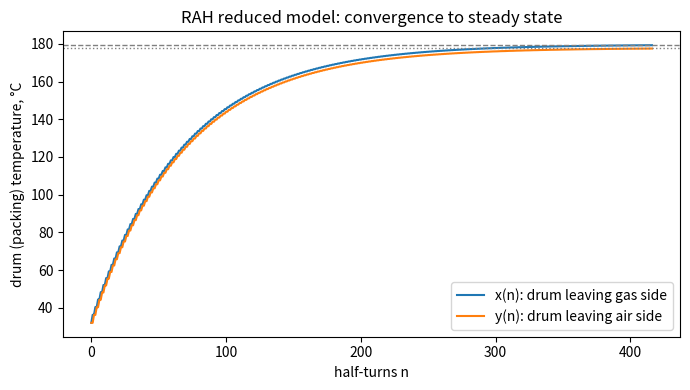

This figure's Python source:
# Rotary regenerative air preheater (RAH): reduced discrete model from my M.S. thesis
#   x(n+1) = (1 - beta*h) * y(n) + beta*h * q      (drum part leaving the gas side)
#   y(n+1) = (1 - alpha*h) * x(n) + alpha*h * p    (drum part leaving the air side)
# In matrix form: z(n+1) = A z(n) + r,  z = (x, y)

import numpy as np
import matplotlib.pyplot as plt

# ---- 1. Parameters (thesis, Table 2.1) ----
alpha, beta = 0.048, 0.068   # heat-transfer coefficients
gamma, delta = 0.041, 0.029  # outlet coefficients
h = 0.25                     # half-turn time step
p = 32.0                     # incoming air temperature, deg C
q = 282.0                    # incoming gas temperature, deg C

# ---- 2. Matrix A and vector r ----
A = np.array([[0,             1 - beta * h],
              [1 - alpha * h, 0           ]])
r = np.array([beta * h * q, alpha * h * p])

# ---- 3. Stability check: all |eigenvalues| < 1 ? ----
eig = np.linalg.eigvals(A)
print("eigenvalues:", eig)
print("|eigenvalues|:", np.abs(eig))

# ---- 4. Steady state: solve (I - A) z_bar = r ----
z_bar = np.linalg.solve(np.eye(2) - A, r)
print("steady state (x_bar, y_bar):", z_bar)

# same thing from the closed-form (corrected) formula, as a check
den = alpha + beta - alpha * beta * h
x_formula = (alpha * p * (1 - beta * h) + beta * q) / den
y_formula = (beta * q * (1 - alpha * h) + alpha * p) / den
print("closed-form check:", x_formula, y_formula)

# ---- 5. Iterate z(n+1) = A z(n) + r until it stops changing ----
N_max = 1000
tol = 0.01                     # stop when change < 0.01 deg C
Z = np.zeros((N_max + 1, 2))
Z[0] = [p, p]                  # cold start: drum at air temperature
# Z[0] = [q, q]                # alternative: hot start, drum at gas temperature

for n in range(N_max):
    Z[n + 1] = A @ Z[n] + r
    if np.max(np.abs(Z[n + 1] - Z[n])) < tol:
        break

Z = Z[:n + 2]                  # keep only the steps actually computed
print("steps to steady state:", n + 1)
print("last state:", Z[-1])

# outlet temperatures u (hot air) and v (cooled gas)
u = p + gamma * h * (Z[:, 0] - p)
v = q + delta * h * (Z[:, 1] - q)
print("outlet air u, outlet gas v at the end:", u[-1], v[-1])

# ---- 6. Plot ----
steps = np.arange(len(Z))
plt.figure(figsize=(7, 4))
plt.plot(steps, Z[:, 0], label="x(n): drum leaving gas side")
plt.plot(steps, Z[:, 1], label="y(n): drum leaving air side")
plt.axhline(z_bar[0], linestyle="--", color="gray", linewidth=1)
plt.axhline(z_bar[1], linestyle=":", color="gray", linewidth=1)
plt.xlabel("half-turns n")
plt.ylabel("drum (packing) temperature, °C")
plt.title("RAH reduced model: convergence to steady state")
plt.legend()
plt.tight_layout()
plt.savefig("rah_convergence.png", dpi=200)
plt.show()
